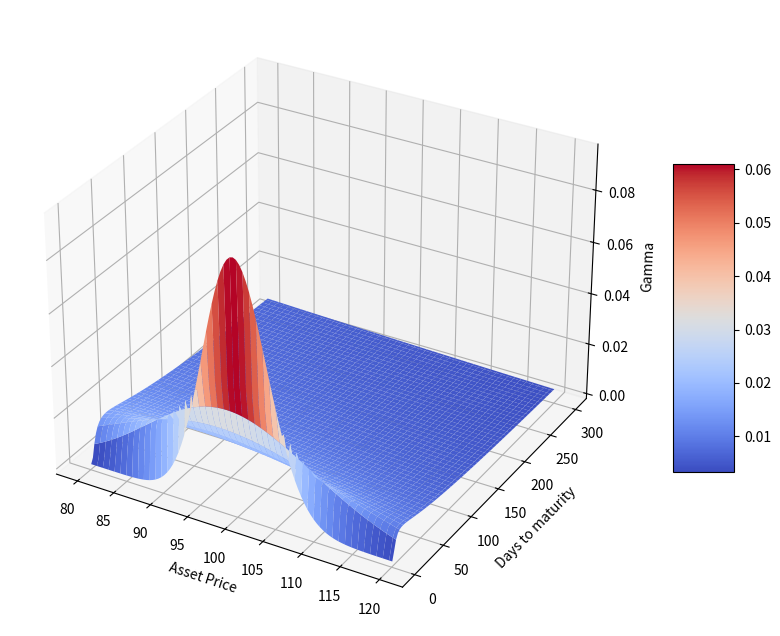

Write Python code to recreate this figure.
import pandas as pd
import numpy as np
import math
import matplotlib as mpl
import matplotlib.pyplot as plt
from scipy.stats import norm
import sys
np.set_printoptions(threshold=sys.maxsize)

#delta plot
S = np.linspace(80,120,100)
T = np.linspace(1,300,100)
S,T=np.meshgrid(S,T)

#X=100 r=4% b=2% sigma=20%
X=100
r=0.04
b=0.02
sigma=0.8
t=T/365

d1 = (np.log(S/X)+(b+sigma**2/2)*t)/(sigma*t**0.5)
Gamma =np.exp((b-r)*t)*norm.pdf(d1,loc=0,scale=1)/(sigma*S*t**0.5)

#3D plot
from mpl_toolkits.mplot3d import Axes3D

fig = plt.figure(figsize=(12,8))
ax = fig.add_subplot(projection='3d')
surf = ax.plot_surface(S,T,Gamma,cmap=plt.cm.coolwarm)
ax.set_xlabel('Asset Price')
ax.set_ylabel('Days to maturity')
ax.set_zlabel('Gamma')
fig.colorbar(surf,shrink=0.5,aspect=5)
plt.show()